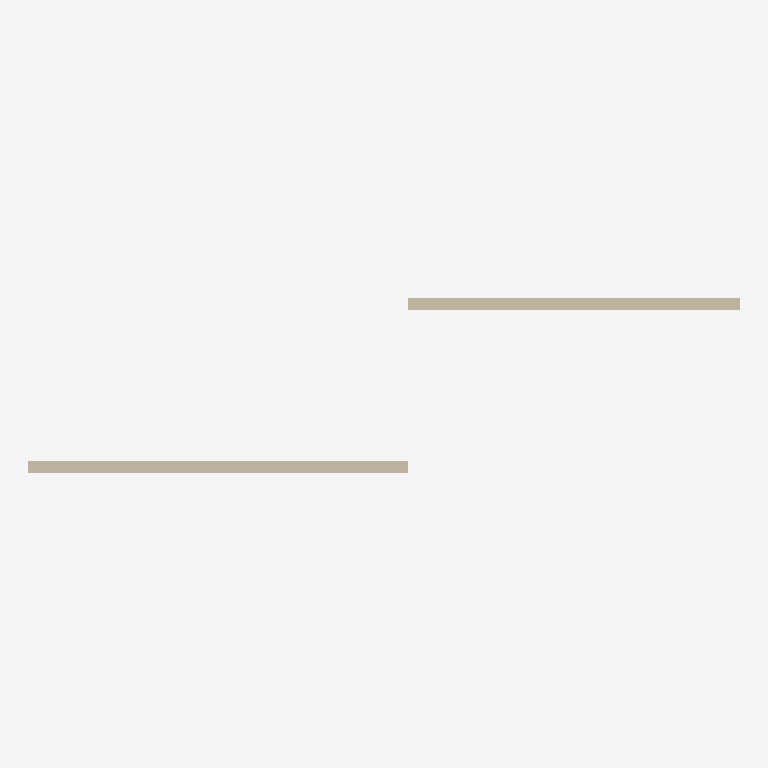
Plan cut of the same IFC building model at storey 'My Storey' (level 0.00 m, cut at 1.40 m), seen from above with north up, elements coloured by IFC class (only those large enough to see are counted): 2 walls (beige). Cut surfaces are drawn darker.
Extent 5.7 m × 1.4 m × 4.9 m (x, y, z). Storeys (1): My Storey at 0.00 m. Elements (3): 3 IfcWall.

HEADER;
FILE_DESCRIPTION(('ViewDefinition[DesignTransferView]'),'2;1');
FILE_NAME('building.ifc','2024-05-08T00:19:28-06:00',(),(),'IfcOpenShell v0.7.0-f7c03db75','BlenderBIM 0.0.240402-bf9bddc','Nobody');
FILE_SCHEMA(('IFC4'));
ENDSEC;
DATA;
#1=IFCPROJECT('0esmPzt6LEPgPiWKJsybOH',$,'My Project',$,$,$,$,(#23,#35),#18);
#39=IFCSITE('0GITxZtAf4AuVdfI4I0q3n',$,'My Site',$,$,#62,$,$,$,$,$,$,$,$);
#45=IFCBUILDING('0WZeDTHdj0jgssCvMo5CNG',$,'My Building',$,$,#68,$,$,$,$,$,$);
#51=IFCBUILDINGSTOREY('0eufXkUQT68wOhdwvEsY7I',$,'My Storey',$,$,#74,$,$,$,$);
#1418=IFCWALL('3Pur9f3OP2tgLoC65FiACy',$,'Wall',$,$,#1430,#1425,$,$);
#1688=IFCWALL('3qfmojJQX74QW68RIwYK5c',$,'Wall',$,$,#1802,#1694,$,$);
ENDSEC;
